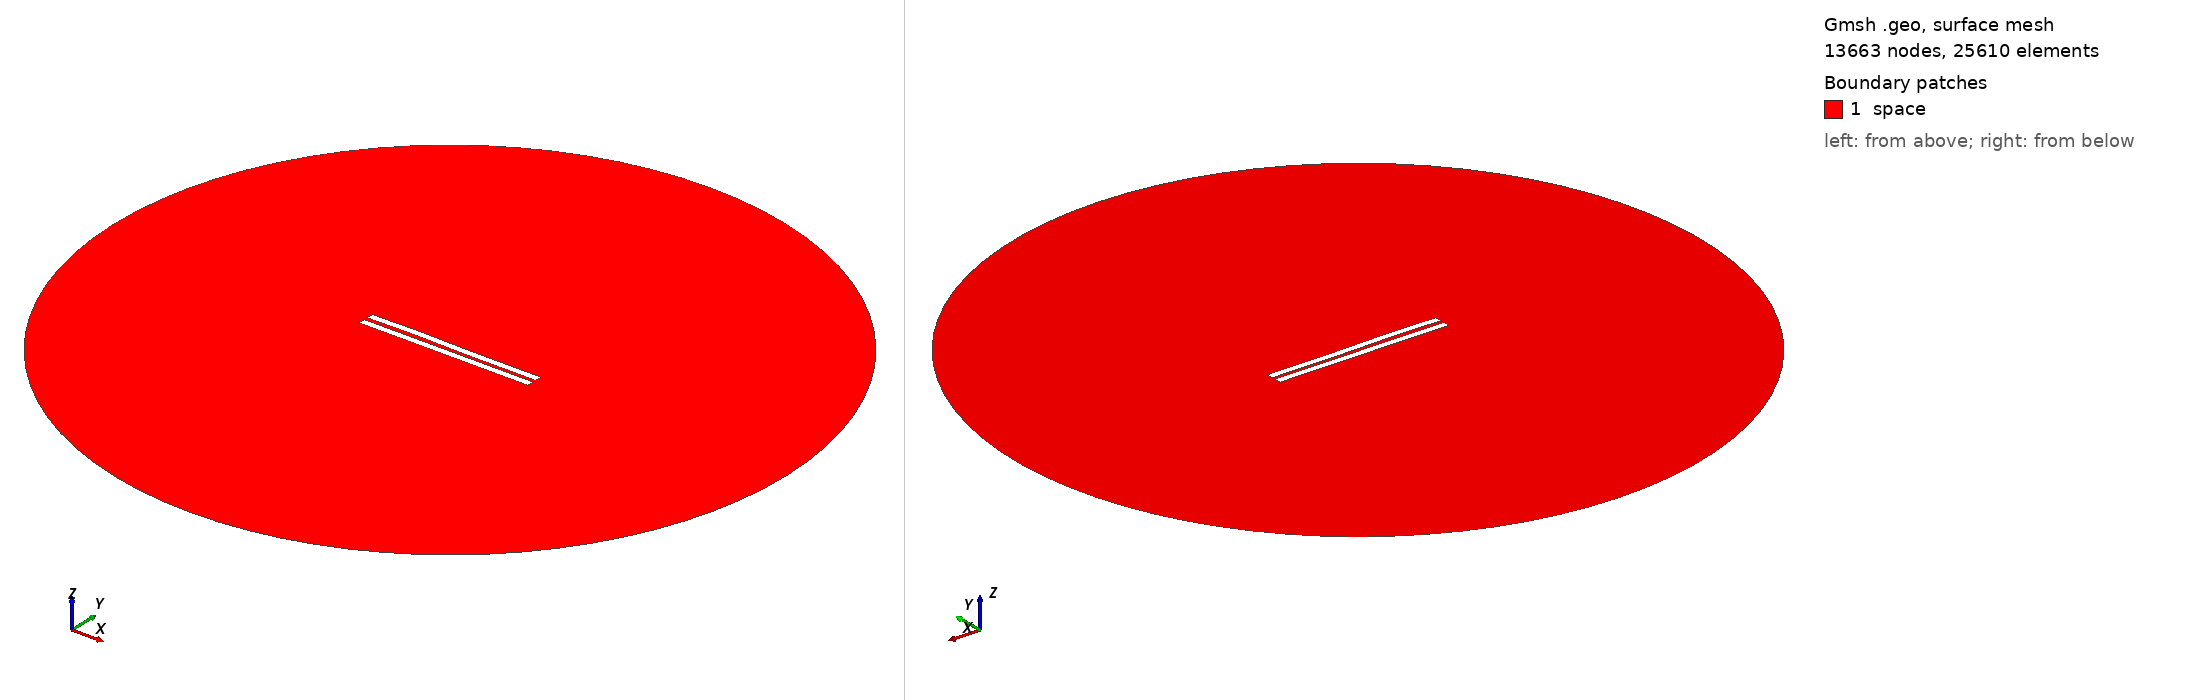

Gmsh geometry script, surface-meshed: 13663 nodes, 25610 surface elements. Boundary patches (legend numbers): 1 space. Left view from above one corner, right view from below the opposite corner. Legend entries are the model's physical surfaces. The drawing asked Gmsh for element sizes between 1% and 20% of the model's largest extent; the script's own settings can give other sizes.

=== 2599.geo (drawn) ===
//---------------------------------------
// Geometry kernel
//---------------------------------------

SetFactory("OpenCASCADE");



//---------------------------------------
// Parameters of the geometry
//---------------------------------------

// Overetch of the upper plate
overetch = 0.0;

// Distance between the plates
distance = 2.5;

// Discretization over the x axis (for the deformation)
nx = 50; 

// Length of the plate
L = 100 - overetch; 

// Number of modes
n = 4; 

// 1st mode coefficient
coeff(1) = -0.15;
beta(1) = 0.596864 * 3.1415926535 / L;

// 2nd mode coefficient
coeff(2) = 0.07499999999999998;
beta(2) = 1.49418 * 3.1415926535 / L;

// 3rd mode coefficient
coeff(3) = 0.15;
beta(3) = 2.50025 * 3.1415926535 / L;

// 4th mode coefficient
coeff(4) = 0.07499999999999998;
beta(4) = 3.49999 * 3.1415926535 / L;



//---------------------------------------
// Upper plate (deformed rectangle)
//---------------------------------------

// Coordiantes of the upper plate
xmin = -50;
xmax = 50 - overetch;

// Height of the upper plate
yheight = 4 - 2 * overetch;

// Indexes of the points
UpperID[] = {};
LowerID[] = {};
LeftID[] = {};
RightID[] = {};

// Point index
p = 1;

// Horizontal edges
For i In {1:nx}
    x = xmin + (i-1)*(xmax - xmin)/(nx-1);

    y_bottom = distance / 2 + overetch;
    For j In {1:n}
        C = (Cosh(beta(j)*L) + Cos(beta(j)*L)) / (Sinh(beta(j)*L) + Sin(beta(j)*L));
        y_bottom  = y_bottom + coeff(j) * (Cosh(beta(j)*(x+50)) - Cos(beta(j)*(x+50)) - C * (Sinh(beta(j)*(x+50)) - Sin(beta(j)*(x+50))));
    EndFor

    y_top = y_bottom + yheight;

    Point(p) = {x, y_top, 0, 1.0};
    UpperID[i] = p;
    p = p + 1;

    Point(p) = {x, y_bottom, 0, 1.0};
    LowerID[i] = p;
    p = p + 1;
EndFor

// Create point lists
UpperPts[] = {}; LowerPts[] = {};
For i In {1:nx}
  UpperPts[] += {UpperID[i]};
  LowerPts[] += {LowerID[i]};
EndFor

// Build splines
Spline(1) = {UpperPts[]};
Spline(2) = {LowerPts[]};
Line(3) = {LowerPts[nx-1], UpperPts[nx-1]};
Line(4) = {LowerPts[0], UpperPts[0]};

// Build the plane surface
Curve Loop(1) = {2, 3, -1, -4};
Plane Surface(1) = {1};



//---------------------------------------
// Lower plate (rectangle)
//---------------------------------------

// Vertices
Point(1001) = {-50, -1, 0, 1.0};
Point(1002) = { 50, -1, 0, 1.0};
Point(1003) = { 50,  -5, 0, 1.0};
Point(1004) = {-50,  -5, 0, 1.0};

// Edges
Line(5) = {1001, 1002};
Line(6) = {1002, 1003};
Line(7) = {1003, 1004};
Line(8) = {1004, 1001};

// Plane surface
Line Loop(2) = {5, 6, 7, 8};
Plane Surface(2) = {2}; 



//---------------------------------------
// Outer (fictious) boundary
//---------------------------------------

// Points
Point(1005) = {0, 0, 0};       // Center
Point(1006) = {200, 0, 0};     // Start point
Point(1007) = {0, 200, 0};     // 90 degrees
Point(1008) = {-200, 0, 0};    // 180 degrees
Point(1009) = {0, -200, 0};    // 270 degrees

// Circle arcs (each needs start, center, end)
Circle(9) = {1006, 1005, 1007};
Circle(10) = {1007, 1005, 1008};
Circle(11) = {1008, 1005, 1009};
Circle(12) = {1009, 1005, 1006};

// Plane surface for the entire domain
Curve Loop(3) = {9, 10, 11, 12};
Surface(3) = {3};

// Subtract the plates from the whole domain to obtain the actual domain where we want to solve the equations
BooleanDifference{ Surface{3}; Delete; }{ Surface{1}; Surface{2}; Delete; }




//---------------------------------------
// Transfinite Lines/Curves
//---------------------------------------

// Set the number of points on the boundaries
r = 7;

// Plates
Transfinite Curve {1, 2} = 50*r Using Progression 1;
Transfinite Curve {3, 4} = 2*r Using Progression 1;
Transfinite Line {5, 7} = 50*r Using Progression 1;
Transfinite Line {6, 8} = 2*r Using Progression 1;

// Outer boundary
Transfinite Line {9, 10, 11, 12} = 20 Using Progression 1;



//---------------------------------------
// Physical groups
//---------------------------------------                

// Physical curves (boundaries)
Physical Line("force_segment", 10) = {2};
Physical Line("upper_plate", 11) = {1, 3, 4};
Physical Line("lower_plate", 12) = {5, 6, 7, 8};
Physical Line("boundary", 20) = {9, 10, 11, 12};

// Physical Surfaces
Physical Surface("space", 30) = {3};



//---------------------------------------
// 6. Generate the Mesh
//---------------------------------------

// 2D mesh generation
Mesh 2;
